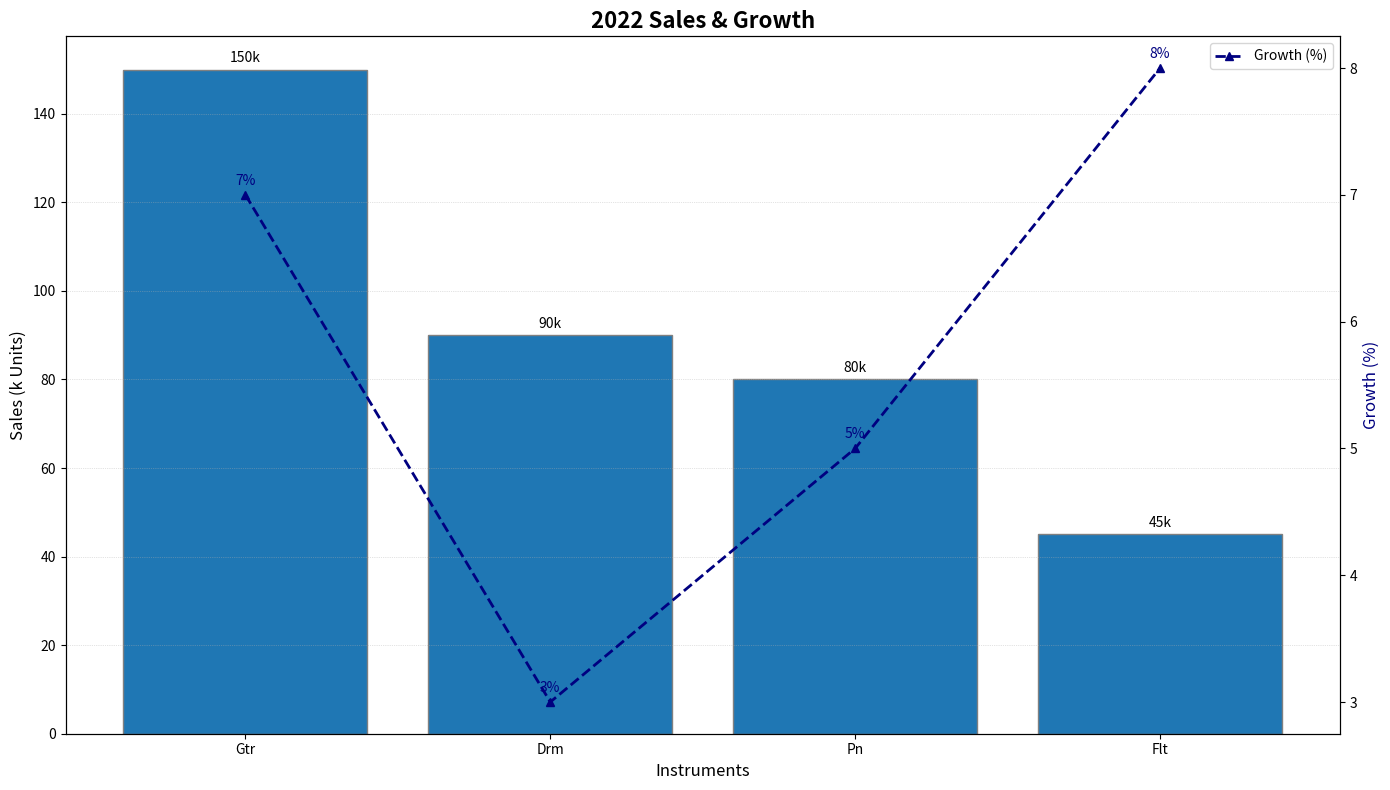

This chart was generated by the following Python code:
import matplotlib.pyplot as plt
import numpy as np

instruments = ['Gtr', 'Drm', 'Pn', 'Flt']
sales = [150, 90, 80, 45]
growth_rates = [7, 3, 5, 8]

fig, ax1 = plt.subplots(figsize=(14, 8))

# Use a single color for all bars
single_color = '#1f77b4'  # Example: Navy blue

# Bar chart for sales
bars = ax1.bar(instruments, sales, color=single_color, edgecolor='gray')
ax1.set_xlabel('Instruments', fontsize=12)
ax1.set_ylabel('Sales (k Units)', fontsize=12, color='black')
ax1.set_title('2022 Sales & Growth', fontsize=16, fontweight='bold')
ax1.yaxis.grid(True, linestyle=':', linewidth=0.5, alpha=0.7)

# Annotate bar heights
for bar in bars:
    height = bar.get_height()
    ax1.annotate(f'{height}k', xy=(bar.get_x() + bar.get_width() / 2, height),
                 xytext=(0, 3), textcoords="offset points", ha='center', va='bottom', fontsize=10)

# Create a secondary axis for growth rates
ax2 = ax1.twinx()
ax2.plot(instruments, growth_rates, color='navy', marker='^', linestyle='--', linewidth=2, label='Growth (%)')
ax2.set_ylabel('Growth (%)', fontsize=12, color='navy')

# Annotate growth rates
for i, rate in enumerate(growth_rates):
    ax2.annotate(f'{rate}%', xy=(i, rate),
                 xytext=(0, 5), textcoords="offset points", ha='center', va='bottom', fontsize=10, color='navy')

# Create a legend for the line plot
lines, labels = ax2.get_legend_handles_labels()
ax2.legend(lines, labels, loc='upper right', fontsize=10)

fig.tight_layout()
plt.show()
